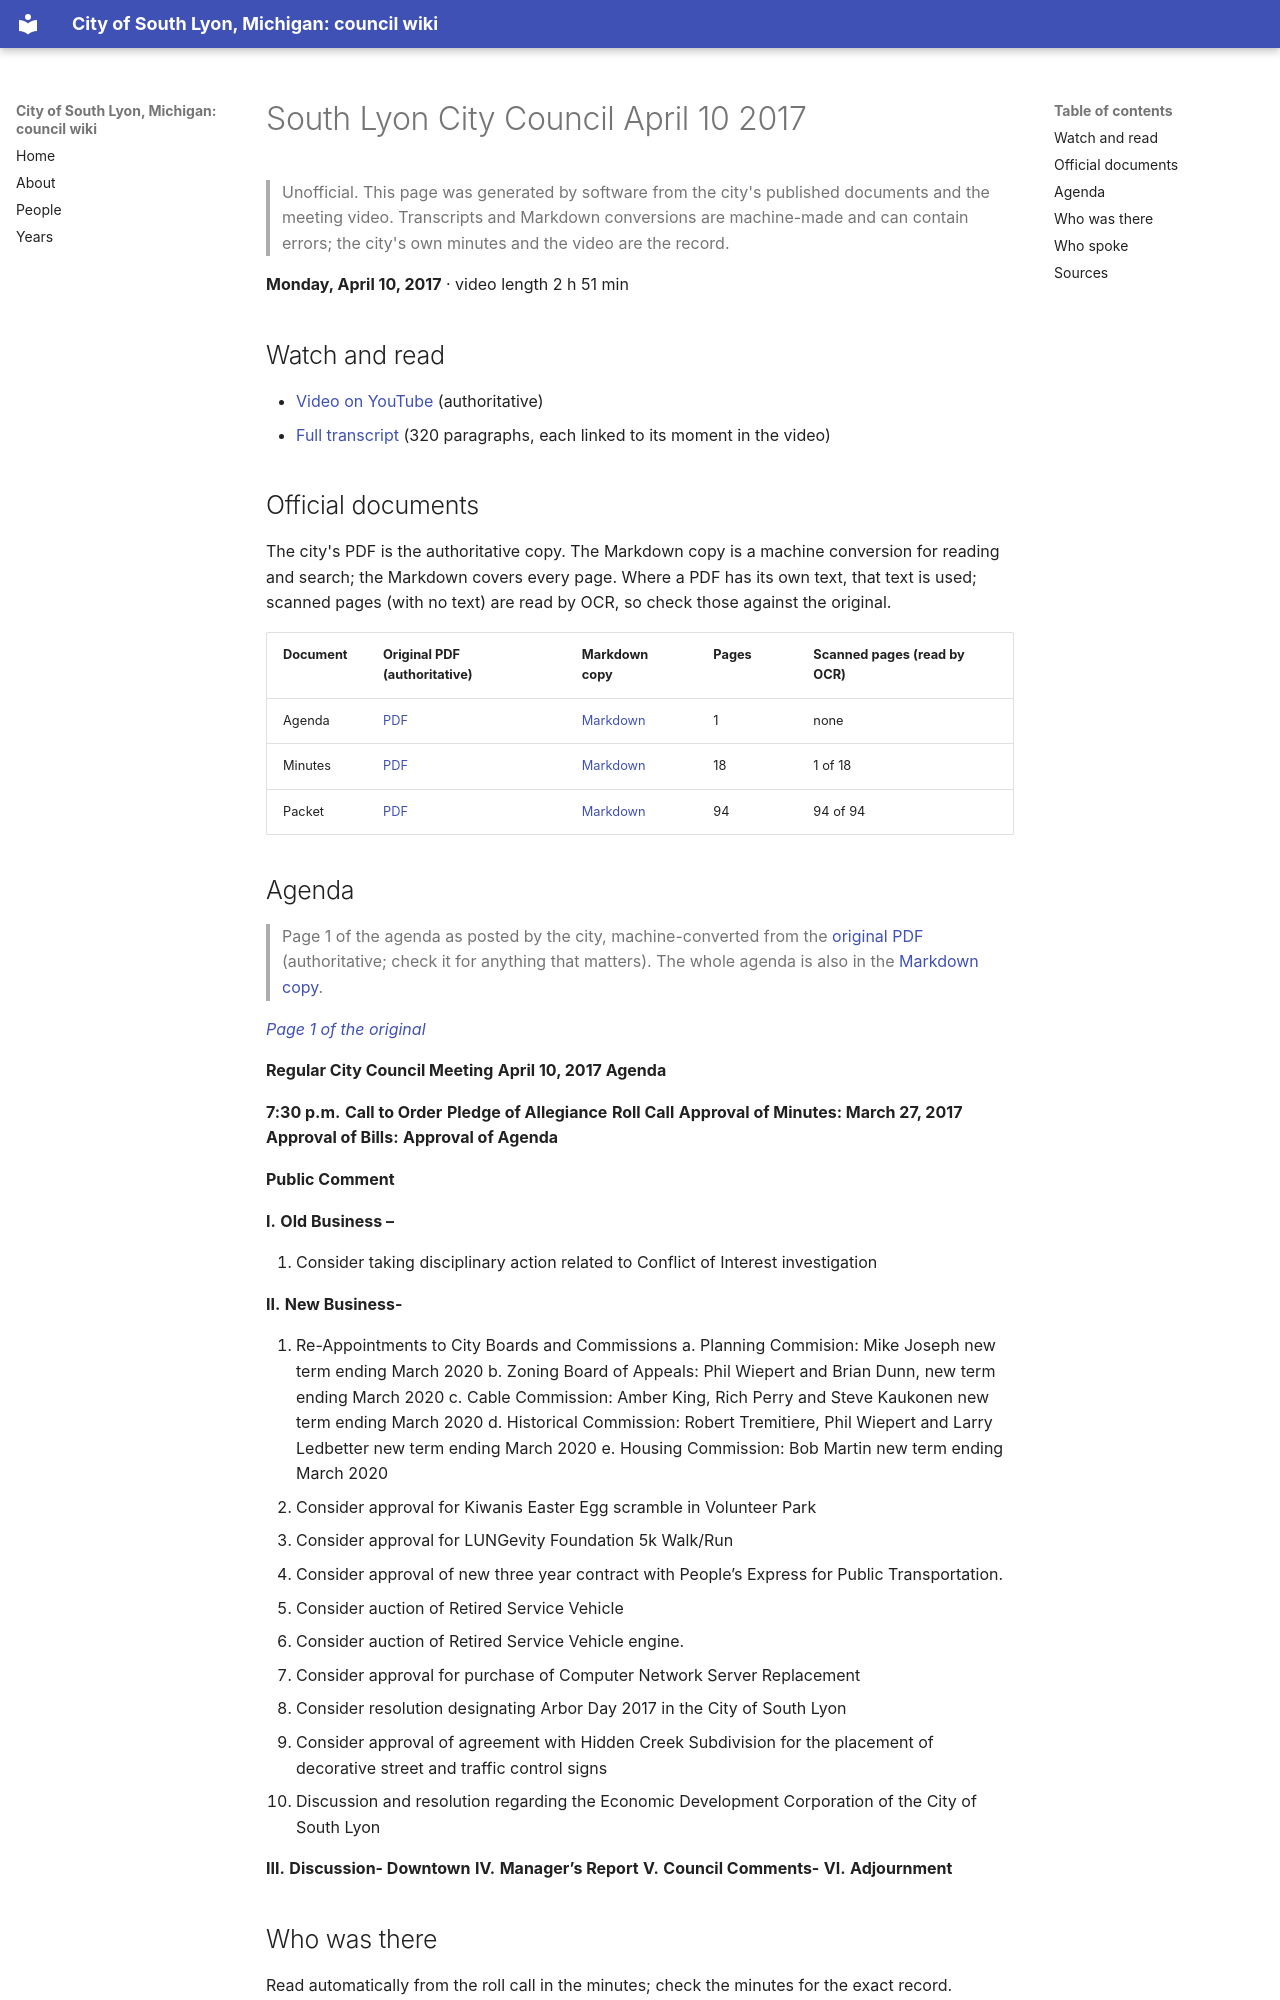

repository: RyanMathewson/city-of-south-lyon-mi-council-wiki · page: meetings/2017/2017-04-10/index.html · generator: mkdocs

---
title: "South Lyon City Council April 10 2017"
meeting_date: "2017-04-10"
video_url: "https://www.youtube.com/watch?v=9ZnZGIqFdHY"
source_listing: "https://www.southlyonmi.org/government/city_council/city_council_minutes_and_agendas.php"
---


# South Lyon City Council April 10 2017

> Unofficial. This page was generated by software from the city's published documents and the meeting video. Transcripts and Markdown conversions are machine-made and can contain errors; the city's own minutes and the video are the record.

**Monday, April 10, 2017** · video length 2 h 51 min

## Watch and read

- [Video on YouTube](https://www.youtube.com/watch?v=9ZnZGIqFdHY) (authoritative)
- [Full transcript](../../transcripts/2017/2017-04-10.md) (320 paragraphs, each linked to its moment in the video)

## Official documents

The city's PDF is the authoritative copy. The Markdown copy is a machine conversion for reading and search; the Markdown covers every page. Where a PDF has its own text, that text is used; scanned pages (with no text) are read by OCR, so check those against the original.

| Document | Original PDF (authoritative) | Markdown copy | Pages | Scanned pages (read by OCR) |
|---|---|---|---|---|
| Agenda | [PDF](https://www.southlyonmi.org/document_center/City%20Council/Agenda%20packet%20and%20Minutes/2017/agenda/4-10-17%20Agenda.pdf?t=202108310733070) | [Markdown](../../documents/2017/2017-04-10/agenda.md) | 1 | none |
| Minutes | [PDF](https://www.southlyonmi.org/document_center/City%20Council/Agenda%20packet%20and%20Minutes/2017/minutes/4-10-17%20CM2.pdf?t=202108310733070) | [Markdown](../../documents/2017/2017-04-10/minutes.md) | 18 | 1 of 18 |
| Packet | [PDF](https://www.southlyonmi.org/document_center/City%20Council/Agenda%20packet%20and%20Minutes/2017/agenda/Council%20Packet%204-10-17.pdf?t=202108310733070) | [Markdown](../../documents/2017/2017-04-10/packet.md) | 94 | 94 of 94 |
